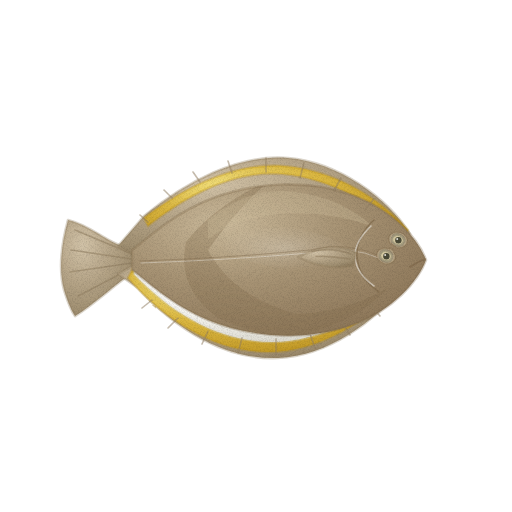
t = 0.00 s
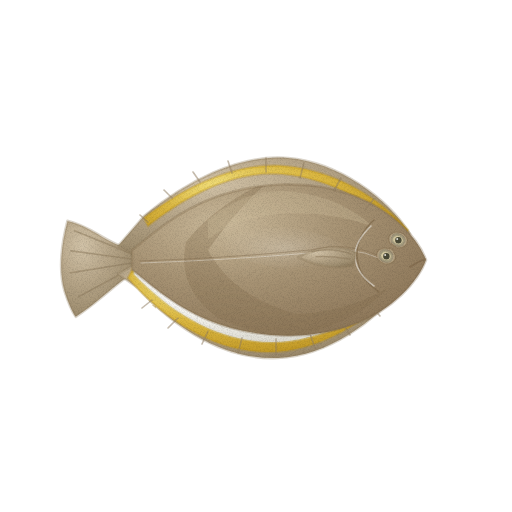
t = 1.43 s
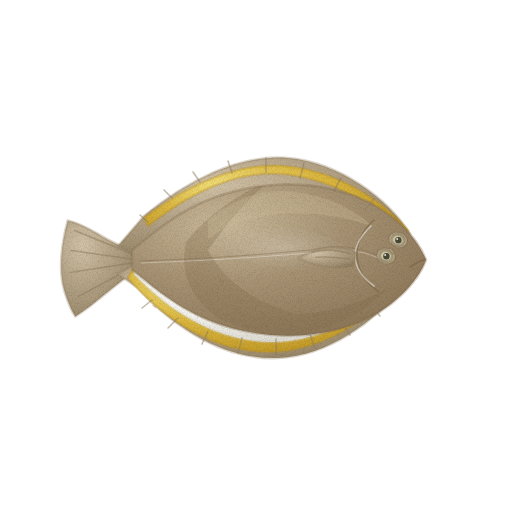
t = 2.85 s
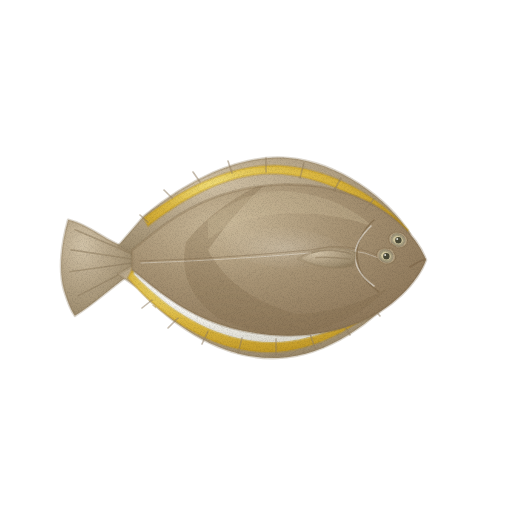
t = 3.80 s
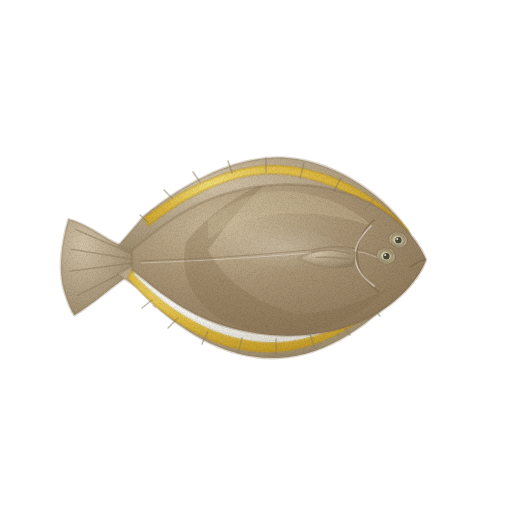
t = 4.75 s
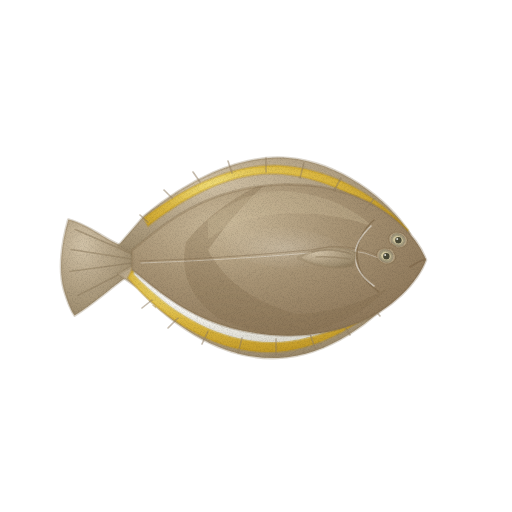
t = 6.18 s

The animated SVG that drew these frames (rendered in a browser with its animation timeline set to each time). Animation: 2 CSS @keyframes rules; one cycle of 7.60 s, repeats indefinitely.

<svg xmlns="http://www.w3.org/2000/svg" viewBox="0 0 512 512" role="img" aria-label="참가자미 — 움직임, 윤곽 없는 수채" data-asset="watercolor-yellowfin-flounder-motion" data-food="yellowfin-flounder" data-style="watercolor" data-variant="motion" stroke-linecap="round" stroke-linejoin="round"><title>참가자미</title><desc>오른쪽 머리에 모인 두 눈과 길쭉한 타원형의 납작한 황갈색 몸 가장자리로 살짝 들린 흰 배와 선명한 노란빛 지느러미 테가 드러난 참가자미.</desc><style>[data-asset="watercolor-yellowfin-flounder-motion"] [data-part="tail"]{transform-box:view-box;transform-origin:134px 260px;animation:watercolor-yellowfin-flounder-motion-m0 7.6s cubic-bezier(.37,0,.63,1) -0.304s infinite}[data-asset="watercolor-yellowfin-flounder-motion"] [data-part="fin"]{transform-box:view-box;transform-origin:354px 258px;animation:watercolor-yellowfin-flounder-motion-m1 7.6s cubic-bezier(.37,0,.63,1) -1.52s infinite}@keyframes watercolor-yellowfin-flounder-motion-m0{0%,100%{rotate:0deg}25%{rotate:-0.788deg}75%{rotate:0.712deg}}@keyframes watercolor-yellowfin-flounder-motion-m1{0%,100%{rotate:0deg}25%{rotate:0.75deg}75%{rotate:-0.938deg}}@media (prefers-reduced-motion:reduce){[data-asset="watercolor-yellowfin-flounder-motion"] *{animation:none!important}}</style><defs><radialGradient id="watercolor-yellowfin-flounder-motion-g-fin-soft" cx="0.3" cy="0.26" r="0.84"><stop offset="0" stop-color="#d2c3a8"/><stop offset="0.45" stop-color="#b7a689"/><stop offset="0.86" stop-color="#9f8e70"/><stop offset="1" stop-color="#917f61"/></radialGradient><radialGradient id="watercolor-yellowfin-flounder-motion-g-yellow-soft" cx="0.3" cy="0.26" r="0.84"><stop offset="0" stop-color="#f2df7a"/><stop offset="0.45" stop-color="#dbb740"/><stop offset="0.86" stop-color="#c79f2c"/><stop offset="1" stop-color="#bb911f"/></radialGradient><radialGradient id="watercolor-yellowfin-flounder-motion-g-belly-soft" cx="0.3" cy="0.26" r="0.84"><stop offset="0" stop-color="#fdfdfc"/><stop offset="0.45" stop-color="#f4f3ee"/><stop offset="0.86" stop-color="#e1dfd6"/><stop offset="1" stop-color="#d6d2c7"/></radialGradient><radialGradient id="watercolor-yellowfin-flounder-motion-g-skin-soft" cx="0.32" cy="0.26" r="0.88"><stop offset="0" stop-color="#cab99a"/><stop offset="0.45" stop-color="#a79374"/><stop offset="0.86" stop-color="#917b5d"/><stop offset="1" stop-color="#836d4f"/></radialGradient><clipPath id="watercolor-yellowfin-flounder-motion-clip0"><path d="M426 260 C418 238 392 210 355 196 C308 178 252 182 208 200 C172 215 148 238 132 250 L132 270 C148 282 172 305 208 320 C252 338 308 342 355 324 C392 310 418 282 426 260Z"/></clipPath><radialGradient id="watercolor-yellowfin-flounder-motion-gloss"><stop stop-color="#fffdf9" stop-opacity=".85"/><stop offset=".6" stop-color="#fffdf9" stop-opacity=".25"/><stop offset="1" stop-color="#fffdf9" stop-opacity="0"/></radialGradient><filter id="watercolor-yellowfin-flounder-motion-fx" filterUnits="userSpaceOnUse" x="0" y="0" width="512" height="512" color-interpolation-filters="sRGB"><feTurbulence type="fractalNoise" baseFrequency="0.05" numOctaves="2" seed="7" result="w"/><feDisplacementMap in="SourceGraphic" in2="w" scale="1.4" xChannelSelector="R" yChannelSelector="G" result="d"/><feTurbulence type="fractalNoise" baseFrequency="1.35" numOctaves="2" seed="3" result="n"/><feColorMatrix in="n" type="matrix" values="0 0 0 0 0 0 0 0 0 0 0 0 0 0 0 0.24 0 0 0 -0.101" result="na"/><feComposite in="na" in2="d" operator="in" result="g"/><feMerge><feMergeNode in="d"/><feMergeNode in="g"/></feMerge></filter></defs><g filter="url(#watercolor-yellowfin-flounder-motion-fx)"><g data-part="tail"><path d="M134 248 C112 248 94 226 68 220 C62 242 58 268 64 290 C68 303 72 312 75 316 C96 303 115 284 134 272Z" fill="url(#watercolor-yellowfin-flounder-motion-g-fin-soft)" stroke="#917f61" stroke-width="2.6" stroke-opacity="0.32"/><path d="M132 254 L75 230" fill="none" stroke="#917f61" stroke-width="1.6" opacity="0.55"/><path d="M132 259 L71 250" fill="none" stroke="#917f61" stroke-width="1.6" opacity="0.55"/><path d="M132 263 L70 272" fill="none" stroke="#917f61" stroke-width="1.6" opacity="0.55"/><path d="M132 268 L78 296" fill="none" stroke="#917f61" stroke-width="1.6" opacity="0.55"/></g><path d="M410 234 C388 198 338 162 288 158 C238 154 186 182 144 216 L118 246 L132 254 C172 222 220 196 268 192 C322 188 376 210 410 242Z" fill="url(#watercolor-yellowfin-flounder-motion-g-fin-soft)" stroke="#917f61" stroke-width="2.6" stroke-opacity="0.32"/><path d="M404 286 C374 322 328 356 278 358 C228 360 178 332 138 288 L118 274 L132 266 C170 306 218 328 268 328 C318 328 366 308 404 278Z" fill="url(#watercolor-yellowfin-flounder-motion-g-fin-soft)" stroke="#917f61" stroke-width="2.6" stroke-opacity="0.32"/><path d="M408 238 C378 206 332 178 282 174 C234 170 186 196 148 226 L144 218 C184 188 234 162 284 166 C334 170 380 198 408 230Z" fill="url(#watercolor-yellowfin-flounder-motion-g-yellow-soft)" stroke="#bb911f" stroke-width="2.6" stroke-opacity="0.32"/><path d="M402 284 C368 322 318 352 268 352 C218 352 168 324 128 278 L133 268 C171 312 219 339 268 339 C318 339 364 311 402 274Z" fill="url(#watercolor-yellowfin-flounder-motion-g-yellow-soft)" stroke="#bb911f" stroke-width="2.6" stroke-opacity="0.32"/><path d="M405 280 C370 314 322 342 272 342 C222 342 174 316 134 274 L136 267 C174 308 220 333 270 333 C320 333 366 305 405 272Z" fill="url(#watercolor-yellowfin-flounder-motion-g-belly-soft)" stroke="#d6d2c7" stroke-width="2.6" stroke-opacity="0.32"/><path d="M426 260 C418 238 392 210 355 196 C308 178 252 182 208 200 C172 215 148 238 132 250 L132 270 C148 282 172 305 208 320 C252 338 308 342 355 324 C392 310 418 282 426 260Z" fill="url(#watercolor-yellowfin-flounder-motion-g-skin-soft)" stroke="#836d4f" stroke-width="2.6" stroke-opacity="0.32"/><g clip-path="url(#watercolor-yellowfin-flounder-motion-clip0)"><path d="M270 180 Q215 205 186 242 Q176 288 218 318 Q252 334 290 336 Q350 328 388 288 Q346 312 296 314 Q232 296 208 250 Q236 210 270 180Z" fill="#836d4f" opacity="0.32"/><path d="M208 220 Q248 186 295 192 Q342 198 372 226 Q326 210 278 214 Q230 220 208 240Z" fill="#cab99a" opacity="0.36"/><path d="M217.7 238.5 A68 20 8 1 0 352.3 257.5 A68 20 8 1 0 217.7 238.5Z" fill="url(#watercolor-yellowfin-flounder-motion-gloss)" opacity="0.26"/><path d="M385 258 Q348 240 310 250 Q228 258 140 261" fill="none" stroke="#836d4f" stroke-width="0.7" opacity="0.65"/><path d="M384 260 Q347 243 310 253 Q228 260 141 263" fill="none" stroke="#fdfdfc" stroke-width="0.7" opacity="0.5"/></g><path d="M148 222 L140 215" fill="none" stroke="#917f61" stroke-width="1.6" opacity="0.52"/><path d="M172 198 L164 190" fill="none" stroke="#917f61" stroke-width="1.6" opacity="0.52"/><path d="M200 182 L193 172" fill="none" stroke="#917f61" stroke-width="1.6" opacity="0.52"/><path d="M232 173 L228 161" fill="none" stroke="#917f61" stroke-width="1.6" opacity="0.52"/><path d="M266 172 L266 158" fill="none" stroke="#917f61" stroke-width="1.6" opacity="0.52"/><path d="M300 178 L304 163" fill="none" stroke="#917f61" stroke-width="1.6" opacity="0.52"/><path d="M334 191 L341 178" fill="none" stroke="#917f61" stroke-width="1.6" opacity="0.52"/><path d="M365 210 L374 199" fill="none" stroke="#917f61" stroke-width="1.6" opacity="0.52"/><path d="M152 300 L142 308" fill="none" stroke="#917f61" stroke-width="1.6" opacity="0.52"/><path d="M178 318 L168 328" fill="none" stroke="#917f61" stroke-width="1.6" opacity="0.52"/><path d="M208 331 L202 344" fill="none" stroke="#917f61" stroke-width="1.6" opacity="0.52"/><path d="M242 338 L238 353" fill="none" stroke="#917f61" stroke-width="1.6" opacity="0.52"/><path d="M276 339 L276 355" fill="none" stroke="#917f61" stroke-width="1.6" opacity="0.52"/><path d="M310 334 L315 348" fill="none" stroke="#917f61" stroke-width="1.6" opacity="0.52"/><path d="M342 322 L350 335" fill="none" stroke="#917f61" stroke-width="1.6" opacity="0.52"/><path d="M370 305 L380 316" fill="none" stroke="#917f61" stroke-width="1.6" opacity="0.52"/><path d="M374 220 Q356 236 357 257 Q359 278 379 292" fill="none" stroke="#836d4f" stroke-width="1.6" opacity="0.78"/><path d="M371 226 Q354 242 355 258 Q357 274 374 286" fill="none" stroke="#fdfdfc" stroke-width="1.6" opacity="0.5"/><g ><path d="M389.4 237.2 A9 7.2 18 1 0 406.6 242.8 A9 7.2 18 1 0 389.4 237.2Z" fill="#cab99a" stroke="#836d4f" stroke-width="2.6" stroke-opacity="0.32"/><path d="M392.1 238.1 A6.2 5.2 18 1 0 403.9 241.9 A6.2 5.2 18 1 0 392.1 238.1Z" fill="#d6caa3" stroke="#494937" stroke-width="2.6" stroke-opacity="0.32"/><path d="M395.2 240.2 A3.2 3.2 0 1 0 401.6 240.2 A3.2 3.2 0 1 0 395.2 240.2Z" fill="#494937"/><path d="M396.2 239 A1 1 0 1 0 398.2 239 A1 1 0 1 0 396.2 239Z" fill="#fffdf9" opacity="0.85"/></g><g ><path d="M377.4 253.2 A9 7.2 18 1 0 394.6 258.8 A9 7.2 18 1 0 377.4 253.2Z" fill="#cab99a" stroke="#836d4f" stroke-width="2.6" stroke-opacity="0.32"/><path d="M380.1 254.1 A6.2 5.2 18 1 0 391.9 257.9 A6.2 5.2 18 1 0 380.1 254.1Z" fill="#d6caa3" stroke="#494937" stroke-width="2.6" stroke-opacity="0.32"/><path d="M383.2 256.2 A3.2 3.2 0 1 0 389.6 256.2 A3.2 3.2 0 1 0 383.2 256.2Z" fill="#494937"/><path d="M384.2 255 A1 1 0 1 0 386.2 255 A1 1 0 1 0 384.2 255Z" fill="#fffdf9" opacity="0.85"/></g><g data-part="fin"><path d="M356 252 C335 244 316 248 298 258 C316 266 337 270 354 266Z" fill="url(#watercolor-yellowfin-flounder-motion-g-fin-soft)" stroke="#917f61" stroke-width="2.6" stroke-opacity="0.32"/><path d="M351 254 Q331 247 312 252" fill="none" stroke="#917f61" stroke-width="1.6" opacity="0.58"/><path d="M349 259 Q330 256 316 257" fill="none" stroke="#917f61" stroke-width="1.6" opacity="0.58"/></g><path d="M425 259 Q417 262 410 267" fill="none" stroke="#836d4f" stroke-width="1.6" opacity="0.92"/></g></svg>
